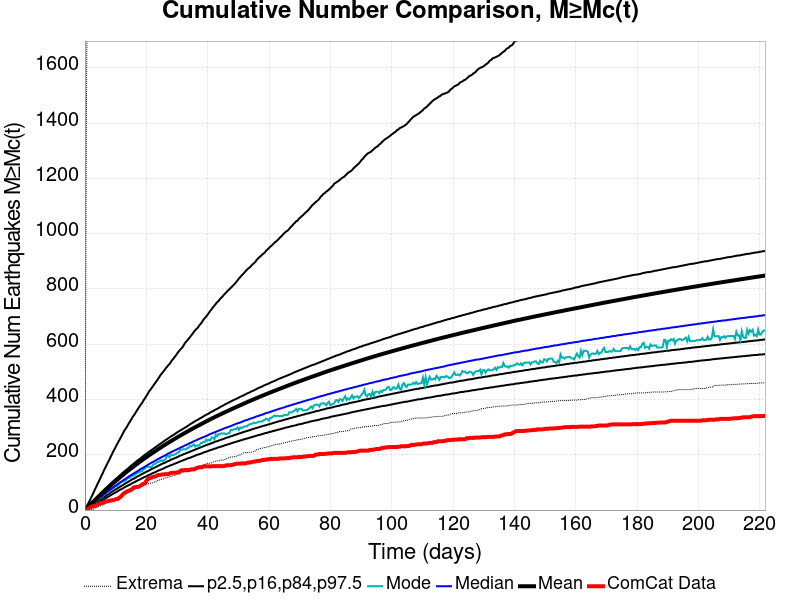

The file beside this chart, header and first rows:
Time (days), ComCat Data, Simulation Mean, Simulation Median, Simulation Mode, Simulation Minimum, Simulation Maximum, 2.5 %-ile, 16 %-ile, 84 %-ile, 97.5 %-ile
0.0, 0.0, 0.0, 0.0, 0.0, 0.0, 0.0, 0.0, 0.0, 0.0, 0.0
0.4442, 1.0, 4.607, 4.0, 3.0, 0.0, 1364, 1.0, 2.0, 7.0, 11.0
0.8885, 3.0, 9.45, 8.0, 7.0, 0.0, 2158, 3.0, 5.0, 12.0, 20.0
1.333, 7.0, 14.43, 12.0, 11.0, 0.0, 2531, 5.0, 9.0, 17.0, 29.0
1.777, 10.0, 19.38, 17.0, 16.0, 1.0, 2765, 8.0, 12.0, 23.0, 39.0
2.221, 13.0, 24.4, 21.0, 20.0, 3.0, 2889, 11.0, 16.0, 28.0, 50.0
2.665, 14.0, 29.33, 25.0, 24.0, 3.0, 3005, 14.0, 19.0, 33.0, 60.0
3.11, 15.0, 34.21, 29.0, 28.0, 6.0, 3426, 17.0, 23.0, 38.0, 71.0
3.554, 16.0, 39.11, 33.0, 30.0, 9.0, 3752, 20.0, 26.0, 43.0, 81.0
3.998, 20.0, 43.93, 37.0, 36.0, 11.0, 4005, 23.0, 30.0, 48.0, 92.0
4.442, 21.0, 48.69, 41.0, 39.0, 13.0, 4191, 27.0, 33.0, 53.0, 102.0
4.887, 24.0, 53.45, 45.0, 43.0, 14.0, 4355, 30.0, 37.0, 58.0, 112.0
5.331, 26.0, 58.18, 49.0, 45.0, 17.0, 4473, 33.0, 40.0, 63.0, 123.0
5.775, 26.0, 62.83, 53.0, 52.0, 18.0, 4569, 36.0, 44.0, 68.0, 133.0
6.219, 29.0, 67.46, 57.0, 55.0, 21.0, 4641, 39.0, 47.0, 73.0, 144.0
6.664, 31.0, 72.03, 61.0, 58.0, 22.0, 4712, 42.0, 50.0, 78.0, 154.0
7.108, 32.0, 76.57, 65.0, 62.0, 27.0, 4791, 45.0, 54.0, 82.0, 164.0
7.552, 32.0, 81.04, 69.0, 63.0, 27.0, 4863, 48.0, 57.0, 87.0, 174.0
7.996, 34.0, 85.41, 72.0, 68.0, 30.0, 4926, 51.0, 60.0, 92.0, 183.0
8.441, 34.0, 89.81, 76.0, 72.0, 35.0, 4986, 54.0, 64.0, 96.0, 194.0
8.885, 36.0, 94.13, 80.0, 75.0, 36.0, 5029, 57.0, 67.0, 101.0, 204.0
9.329, 36.0, 98.39, 83.0, 79.0, 38.0, 5076, 60.0, 70.0, 105.0, 214.0
9.773, 38.0, 102.7, 87.0, 84.0, 39.0, 5106, 62.0, 73.0, 110.0, 223.0
10.22, 40.0, 106.8, 90.0, 88.0, 42.0, 5150, 65.0, 76.0, 114.0, 233.0
10.66, 40.0, 111, 94.0, 87.0, 46.0, 5187, 68.0, 79.0, 118.0, 242.0
11.11, 44.0, 115.2, 97.0, 93.0, 49.0, 5220, 71.0, 82.0, 123.0, 251.0
11.55, 47.0, 119.5, 101.0, 99.0, 52.0, 5348, 74.0, 85.0, 127.0, 260.0
11.99, 52.0, 123.6, 104.0, 101.0, 53.0, 5493, 76.0, 88.0, 132.0, 269.0
12.44, 58.0, 127.7, 107.0, 104.0, 55.0, 5637, 79.0, 91.0, 136.0, 279.0
12.88, 62.0, 131.8, 111.0, 104.0, 56.0, 5746, 82.0, 94.0, 140.0, 288.0
13.33, 64.0, 135.8, 114.0, 108.0, 60.0, 5862, 85.0, 97.0, 144.0, 295.0
13.77, 68.0, 139.7, 117.0, 113.0, 62.0, 5950, 87.0, 100.0, 148.0, 303.0
14.22, 69.0, 143.6, 121.0, 116.0, 65.0, 6016, 90.0, 103.0, 152.0, 312.0
14.66, 72.0, 147.5, 124.0, 117.0, 67.0, 6081, 92.0, 106.0, 157.0, 320.0
15.1, 73.0, 151.3, 127.0, 121.0, 70.0, 6220, 95.0, 109.0, 161.0, 328.0
15.55, 78.0, 155.1, 130.0, 124.0, 72.0, 6301, 98.0, 112.0, 165.0, 337.0
15.99, 82.0, 158.8, 133.0, 125.0, 74.0, 6364, 100.0, 114.0, 169.0, 343.0
16.44, 83.0, 162.5, 136.0, 129.0, 76.0, 6407, 103.0, 117.0, 173.0, 351.0
16.88, 84.0, 166.2, 139.0, 133.0, 79.0, 6463, 105.0, 120.0, 177.0, 359.0
17.33, 84.0, 169.9, 142.0, 135.0, 79.0, 6521, 108.0, 123.0, 181.0, 367.0
17.77, 86.0, 173.5, 145.0, 137.0, 82.0, 6566, 110.0, 125.0, 184.0, 374.0
18.21, 89.0, 177.1, 149.0, 140.0, 84.0, 6607, 113.0, 128.0, 188.0, 382.0
18.66, 93.0, 180.7, 151.0, 141.0, 86.0, 6646, 115.0, 131.0, 192.0, 388.0
19.1, 95.0, 184.2, 154.0, 149.0, 88.0, 6688, 118.0, 133.0, 196.0, 397.0
19.55, 97.0, 187.7, 157.0, 149.0, 91.0, 6721, 120.0, 136.0, 200.0, 404.0
19.99, 105.0, 191.2, 160.0, 158.0, 94.0, 6770, 122.0, 138.0, 203.0, 412.0
20.44, 111.0, 194.6, 163.0, 157.0, 94.0, 6804, 125.0, 141.0, 207.0, 420.0
20.88, 115.0, 198.1, 166.0, 155.0, 96.0, 6842, 127.0, 143.0, 211.0, 429.0
21.32, 116.0, 201.4, 169.0, 156.0, 97.0, 6875, 129.0, 146.0, 214.0, 435.0
21.77, 118.0, 204.8, 172.0, 156.0, 97.0, 6895, 132.0, 149.0, 218.0, 442.0
22.21, 120.0, 208.1, 174.0, 164.0, 100.0, 6921, 134.0, 151.0, 221.0, 449.0
22.66, 121.0, 211.3, 177.0, 167.0, 101.0, 6948, 136.0, 153.0, 225.0, 456.0
23.1, 122.0, 214.6, 180.0, 168.0, 102.0, 6988, 138.0, 156.0, 228.0, 463.0
23.54, 125.0, 217.9, 183.0, 174.0, 107.0, 7029, 141.0, 158.0, 232.0, 470.0
23.99, 127.0, 221.1, 185.0, 174.0, 108.0, 7058, 143.0, 161.0, 235.0, 477.0
24.43, 127.0, 224.3, 188.0, 177.0, 109.0, 7094, 145.0, 163.0, 239.0, 485.0
24.88, 128.0, 227.5, 191.0, 180.0, 111.0, 7143, 147.0, 166.0, 242.0, 492.0
25.32, 129.0, 230.7, 193.0, 176.0, 112.0, 7166, 149.0, 168.0, 246.0, 498.0
25.77, 129.0, 233.8, 196.0, 181.0, 114.0, 7183, 151.0, 170.0, 249.0, 504.0
26.21, 130.0, 237, 198.0, 183.0, 116.0, 7205, 154.0, 172.0, 253.0, 511.0
... 440 more rows
